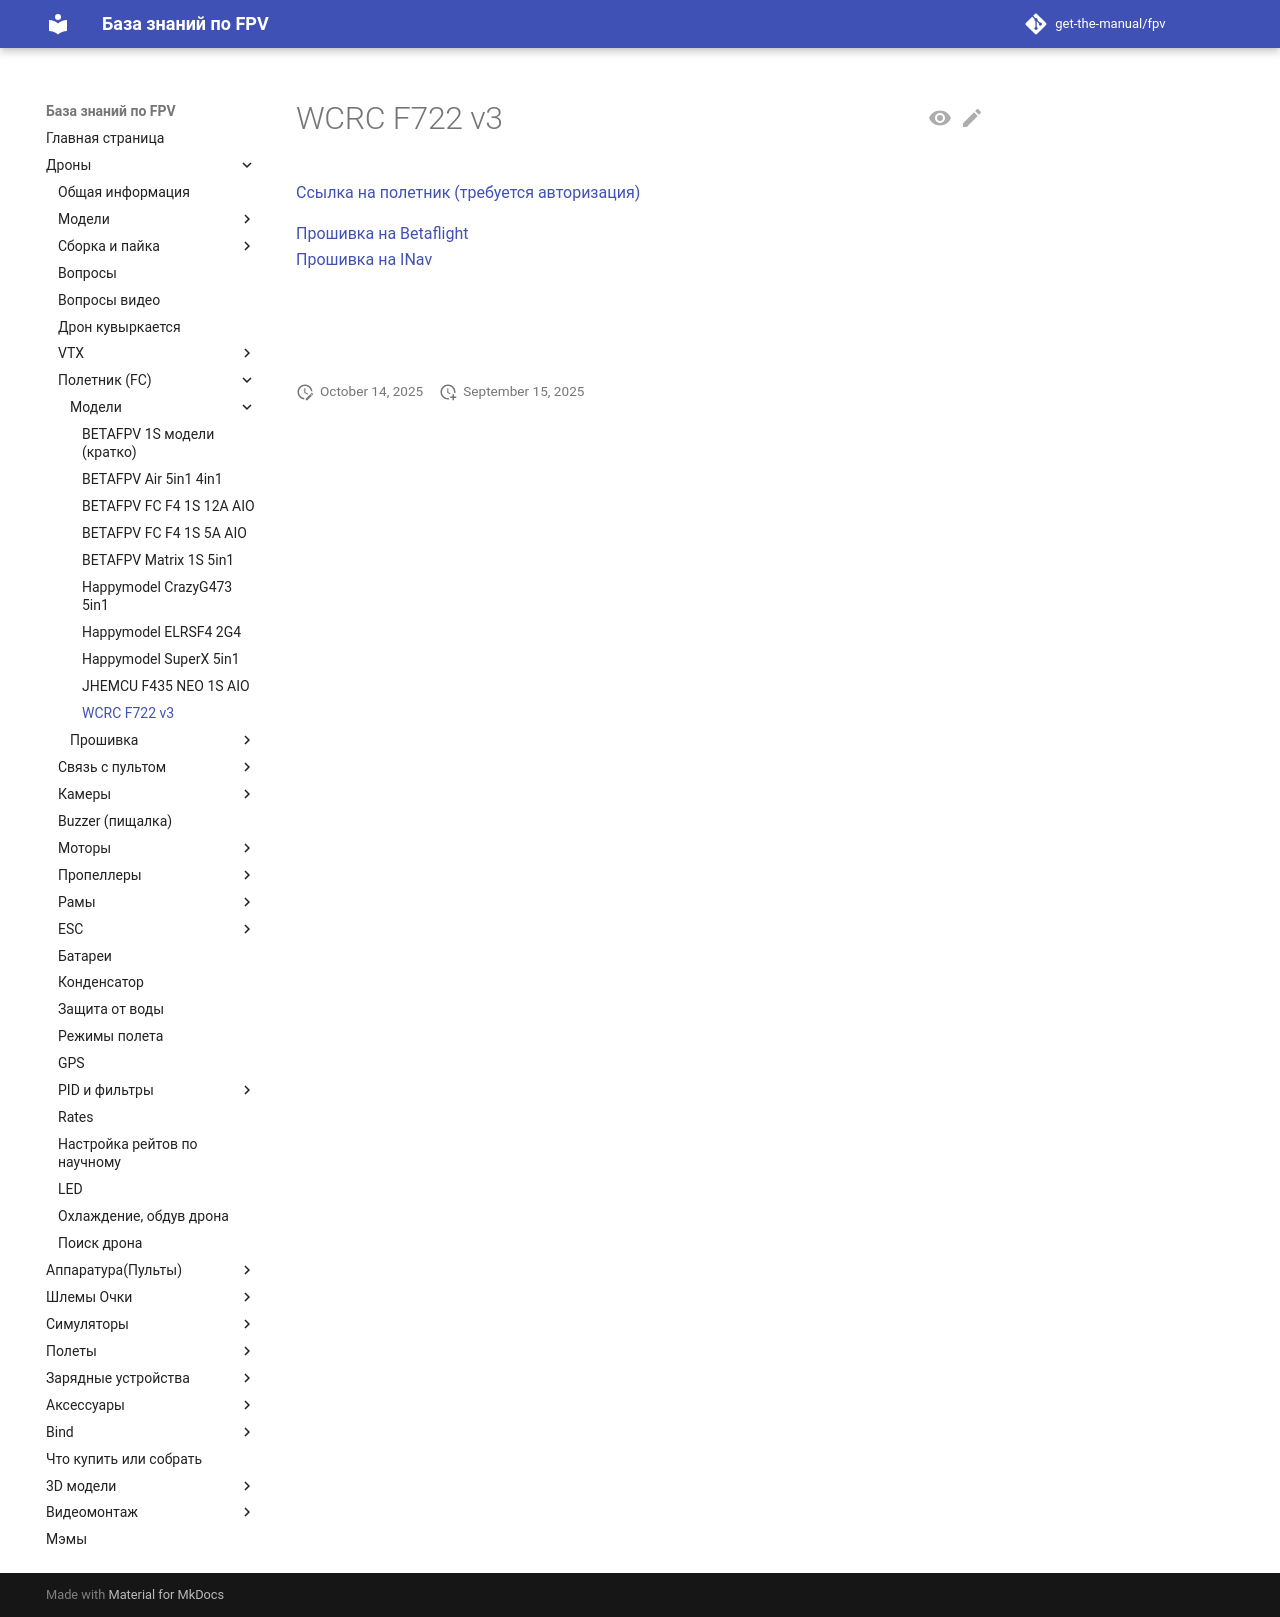

repository: get-the-manual/fpv · page: 00_Drones/22_FC/Modeli/WCRC_F722_v3/index.html · generator: mkdocs

# WCRC F722 v3

[Ссылка на полетник (требуется авторизация)](https://mobile.yangkeduo.com/goods.html?ps=xBHu3js2nY)

[Прошивка на Betaflight](WCRC_F722_v3_inav_7.1.2_GETFUNF722V3.hex)  
[Прошивка на INav](WCRC_F722_v3_inav_7.1.2_GETFUNF722V3.hex)

![](WCFC_1.jpg)  
![](WCFC_2.jpg)  
![](WCFC_3.jpg)  
